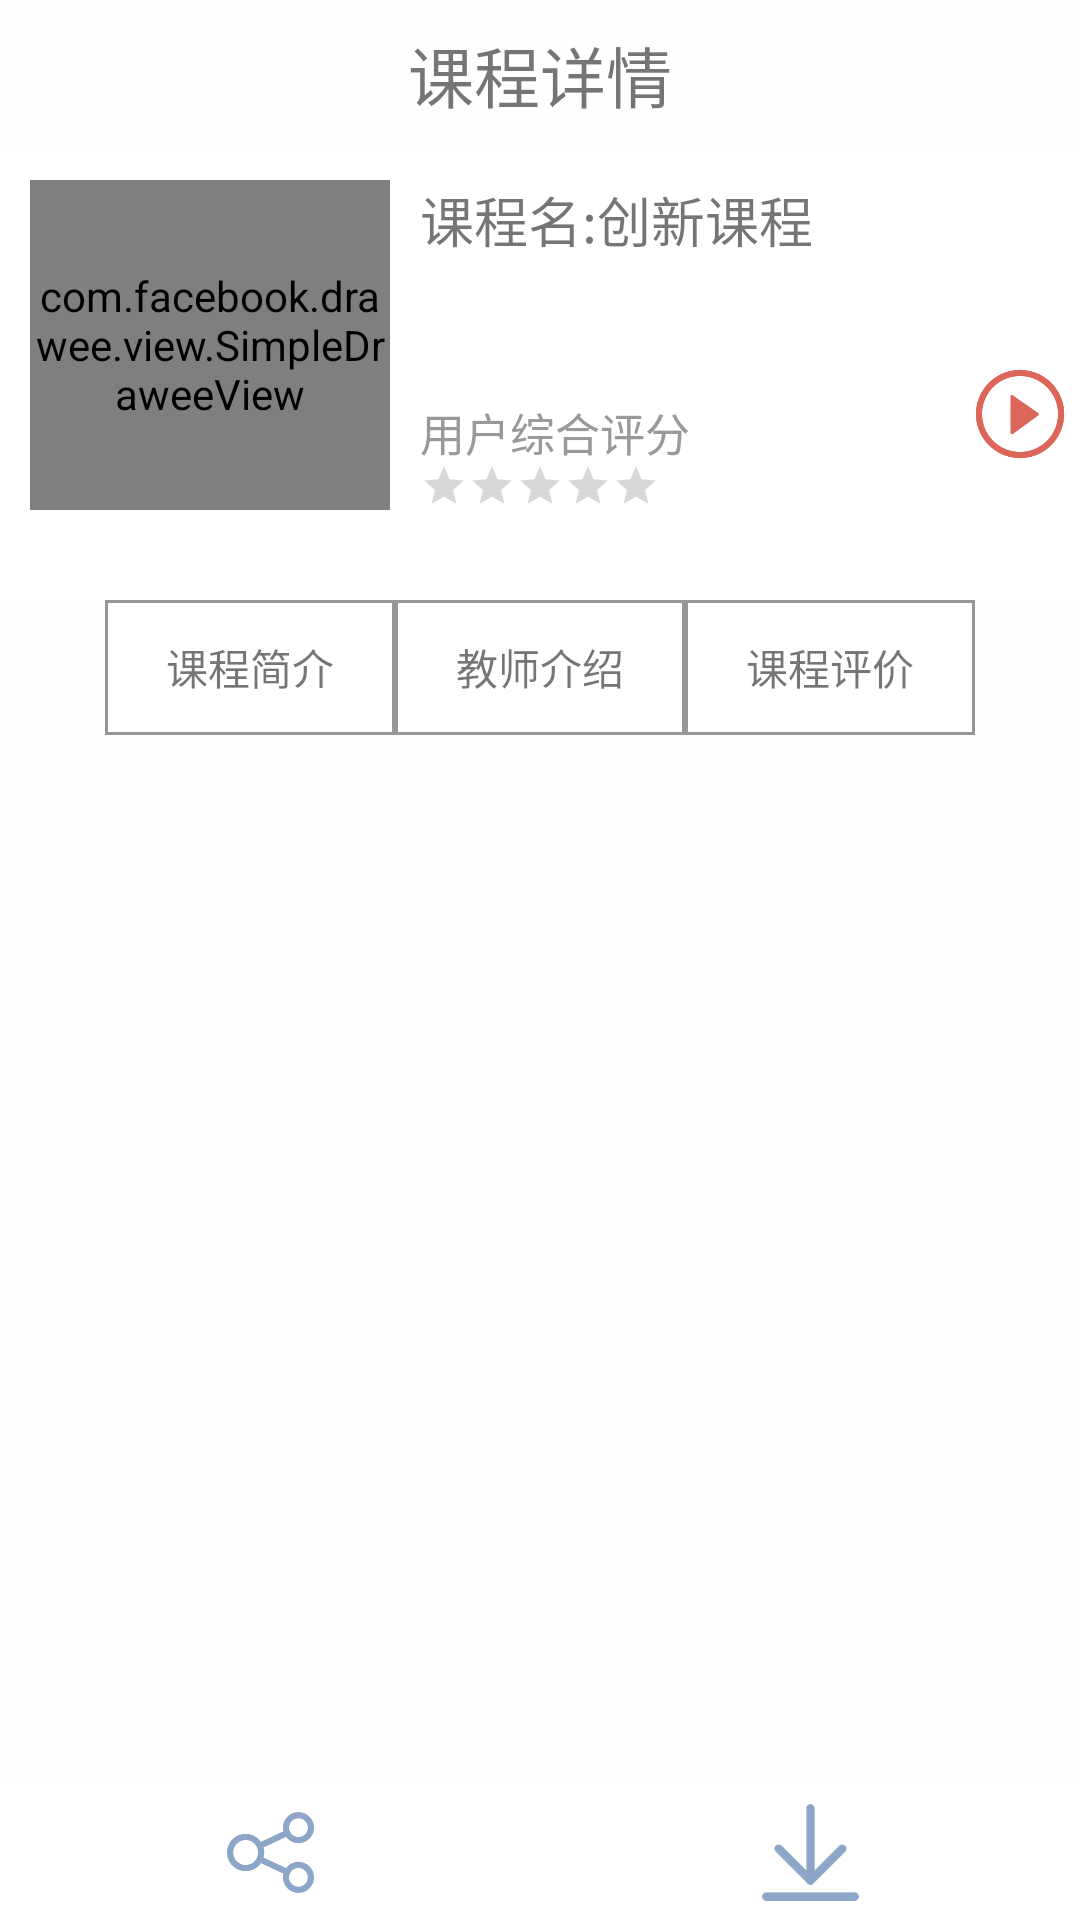

Here is an Android app screen rendered from its layout file. Give the layout XML and the strings, colors and styles it references.
<!-- AndroidManifest.xml: application theme Theme.AppCompat.Light.NoActionBar -->
<!-- res/layout/lesson_detail.xml -->
<?xml version="1.0" encoding="utf-8"?>
<RelativeLayout xmlns:android="http://schemas.android.com/apk/res/android"
    android:layout_width="match_parent"
    android:layout_height="match_parent"
    android:background="@color/white"
    android:orientation="vertical" >
        <TextView
            android:id="@+id/courseDetailTitle"
            android:layout_width="fill_parent"
            android:layout_height="50dp"
            android:text="课程详情"
            android:textSize="22.0sp"
            android:paddingTop="8dip"
            android:paddingBottom="8dip"
            android:gravity="center"
            android:background="@color/white"
            android:layout_alignParentTop="true"/>

			<RelativeLayout
        		android:id="@+id/relativeLayout_title"
        		android:layout_width="match_parent"
        		android:layout_height="150dp"
                android:layout_below="@+id/courseDetailTitle"
                android:background="#FFF"
        		 >
        <com.facebook.drawee.view.SimpleDraweeView
            android:id="@+id/lesson_image"
            android:layout_width="120dip"
            android:layout_height="110dip"
            android:layout_alignParentLeft="true"
            android:layout_alignParentTop="true"
            android:layout_marginLeft="10dp"
            android:layout_marginTop="10dp"
            android:background="@drawable/course_default"
            android:layout_marginBottom="10dp"/>

        <TextView
            android:id="@+id/lesson_name"
            android:layout_width="wrap_content"
            android:layout_height="wrap_content"
            android:layout_alignTop="@+id/lesson_image"
            android:layout_marginLeft="10dp"
            android:layout_marginRight="8dp"
            android:layout_toRightOf="@+id/lesson_image"
            android:text="课程名:创新课程"
            android:textSize="18sp"

            android:maxLines="2"/>
                <TextView
                    android:paddingLeft="10dp"
                    android:textSize="15dp"
                    android:text="用户综合评分"
                    android:id="@+id/qingdafen"
android:textColor="#999999"
                    android:layout_width="wrap_content"
                    android:layout_alignBottom="@+id/lesson_image"
                    android:layout_toRightOf="@+id/lesson_image"
android:layout_marginBottom="15dp"
                    android:layout_height="wrap_content" />
                <RatingBar
                    style="@style/Base.Widget.AppCompat.RatingBar.Small"
                    android:id="@+id/ratingbar"
                    android:layout_width="90dp"
                    android:layout_height="wrap_content"
                    android:paddingLeft="10dp"
                    android:layout_alignBottom="@+id/lesson_image"
                    android:layout_toRightOf="@+id/lesson_image"
                    android:isIndicator="true"
                    android:numStars="5"
                    android:stepSize="1.0"
                    android:layout_marginTop="0dp"
                    android:scrollbarSize="5dp"

                    />
        <ImageView
            android:id="@+id/lesson_play"
            android:layout_width="30dp"
            android:layout_height="30dp"
            android:layout_alignParentRight="true"
            android:layout_below="@+id/lesson_name"
            android:layout_marginRight="5dp"
            android:layout_marginBottom="-20dp"
            android:src="@drawable/bofang"
            android:layout_alignBottom="@+id/lesson_image"
             />


        </RelativeLayout>
    <LinearLayout

        android:id="@+id/toolbar"
        android:layout_width="290dp"
        android:layout_height="45dp"
        android:layout_centerHorizontal="true"

        android:layout_below="@+id/relativeLayout_title"
        android:orientation="horizontal">
        <TextView
            android:id="@+id/course_intro"
            android:layout_width="20dp"
            android:layout_height="match_parent"
            android:text="课程简介"

            android:gravity="center"
            android:background="@drawable/fenleianniu"
            android:layout_weight="1"/>

        <TextView
            android:id="@+id/teacher_intro"
            android:layout_width="20dp"
            android:layout_height="match_parent"
            android:layout_weight="1"
            android:gravity="center"
            android:background="@drawable/fenleianniu"
            android:text="教师介绍"/>

        <TextView
            android:id="@+id/course_recommend"
            android:layout_width="20dp"
            android:layout_height="match_parent"
            android:layout_weight="1"
            android:gravity="center"
            android:background="@drawable/fenleianniu"
            android:text="课程评价"/>
    </LinearLayout>
    <android.support.v4.view.ViewPager
        android:id="@+id/course_detail_viewpager"
        android:layout_width="350dp"
        android:layout_height="wrap_content"
        android:layout_centerHorizontal="true"
        android:layout_above="@+id/linearLayout_bottom"
        android:layout_below="@+id/toolbar"/>
    <LinearLayout
        android:id="@+id/linearLayout_bottom"
        android:layout_width="match_parent"
        android:layout_height="45dp"
        android:orientation="horizontal"
        android:background="#ffffff"
        android:layout_alignParentBottom="true"
        >

        <ImageView
            android:id="@+id/img_share"
            android:layout_width="wrap_content"
            android:layout_height="45dp"
            android:scaleType="centerInside"
            android:src="@drawable/fenxiang"
            android:paddingTop="8dp"
            android:paddingBottom="8dp"
            android:layout_weight="1" />

        <ImageView
            android:id="@+id/img_download"
            android:layout_width="wrap_content"
            android:layout_height="45dp"
            android:scaleType="centerInside"
            android:src="@drawable/xiazai"

            android:paddingTop="1dp"
            android:paddingBottom="1dp"
            android:layout_weight="1" />

    </LinearLayout>
</RelativeLayout>
<!-- resources referenced by this layout -->
<resources>
  <color name="white">#FEFEFE</color>
  <!-- drawable bofang: png bitmap (drawable, 6253 bytes) -->
  <!-- drawable fenleianniu (drawable) -->
  <?xml version="1.0" encoding="utf-8"?>
  <shape xmlns:android="http://schemas.android.com/apk/res/android">
  
      <solid android:color="#ffffff" />
  
      
      <padding
          android:bottom="10dp"
  
          android:top="10dp" />
  
      
      <stroke
          android:width="1dp"
          android:color="#969696" />
  
      
  
      
      
      </shape>
  <!-- drawable fenxiang: png bitmap (drawable, 6098 bytes) -->
  <!-- drawable xiazai: png bitmap (drawable, 2964 bytes) -->
</resources>
